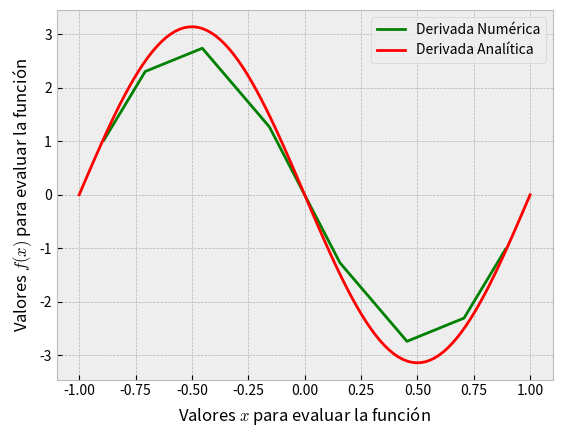

Recreate this plot in Python.
import numpy as np
import matplotlib.pyplot as plt
plt.style.use("bmh")

N=  10

def dx_numerica(x,f):
    f = f(x)
    y = np.zeros(len(x))
    for i in range(1,len(x)-1):
        h_k = x[i] - x[i-1]
        h_k_1 = x[i+1] - x[i]
        df_1 = h_k_1/(h_k + h_k_1) * (f[i] - f[i-1])/h_k
        df_2 = h_k/(h_k + h_k_1) * (f[i+1] - f[i])/h_k_1
        y[i] = df_1 + df_2


    return x[1:-1], y[1:-1]

def cos(a):
    return np.cos(np.pi*a)

def gauss_chebyshev(N):
    x = np.zeros(N)
    print(N)
    for i in range(N):
        x[i] = np.cos((2*(i+1) -1)/(2*(N)) * np.pi)
    return x

def dx_analitica(x):
    return -np.sin(np.pi*x)*np.pi

x = gauss_chebyshev(N)
x_gen, y_gen = dx_numerica(x,cos)

x_prueba = np.linspace(-1,1,100)
y = dx_analitica(x_prueba)

print(len(x_gen))
plt.plot(x_gen, y_gen, color="green", label="Derivada Numérica")
plt.plot(x_prueba,y, color="red", label="Derivada Analítica")
plt.xlabel(r"Valores $x$ para evaluar la función")
plt.ylabel(r"Valores $f(x)$ para evaluar la función")
plt.legend()
plt.show()
